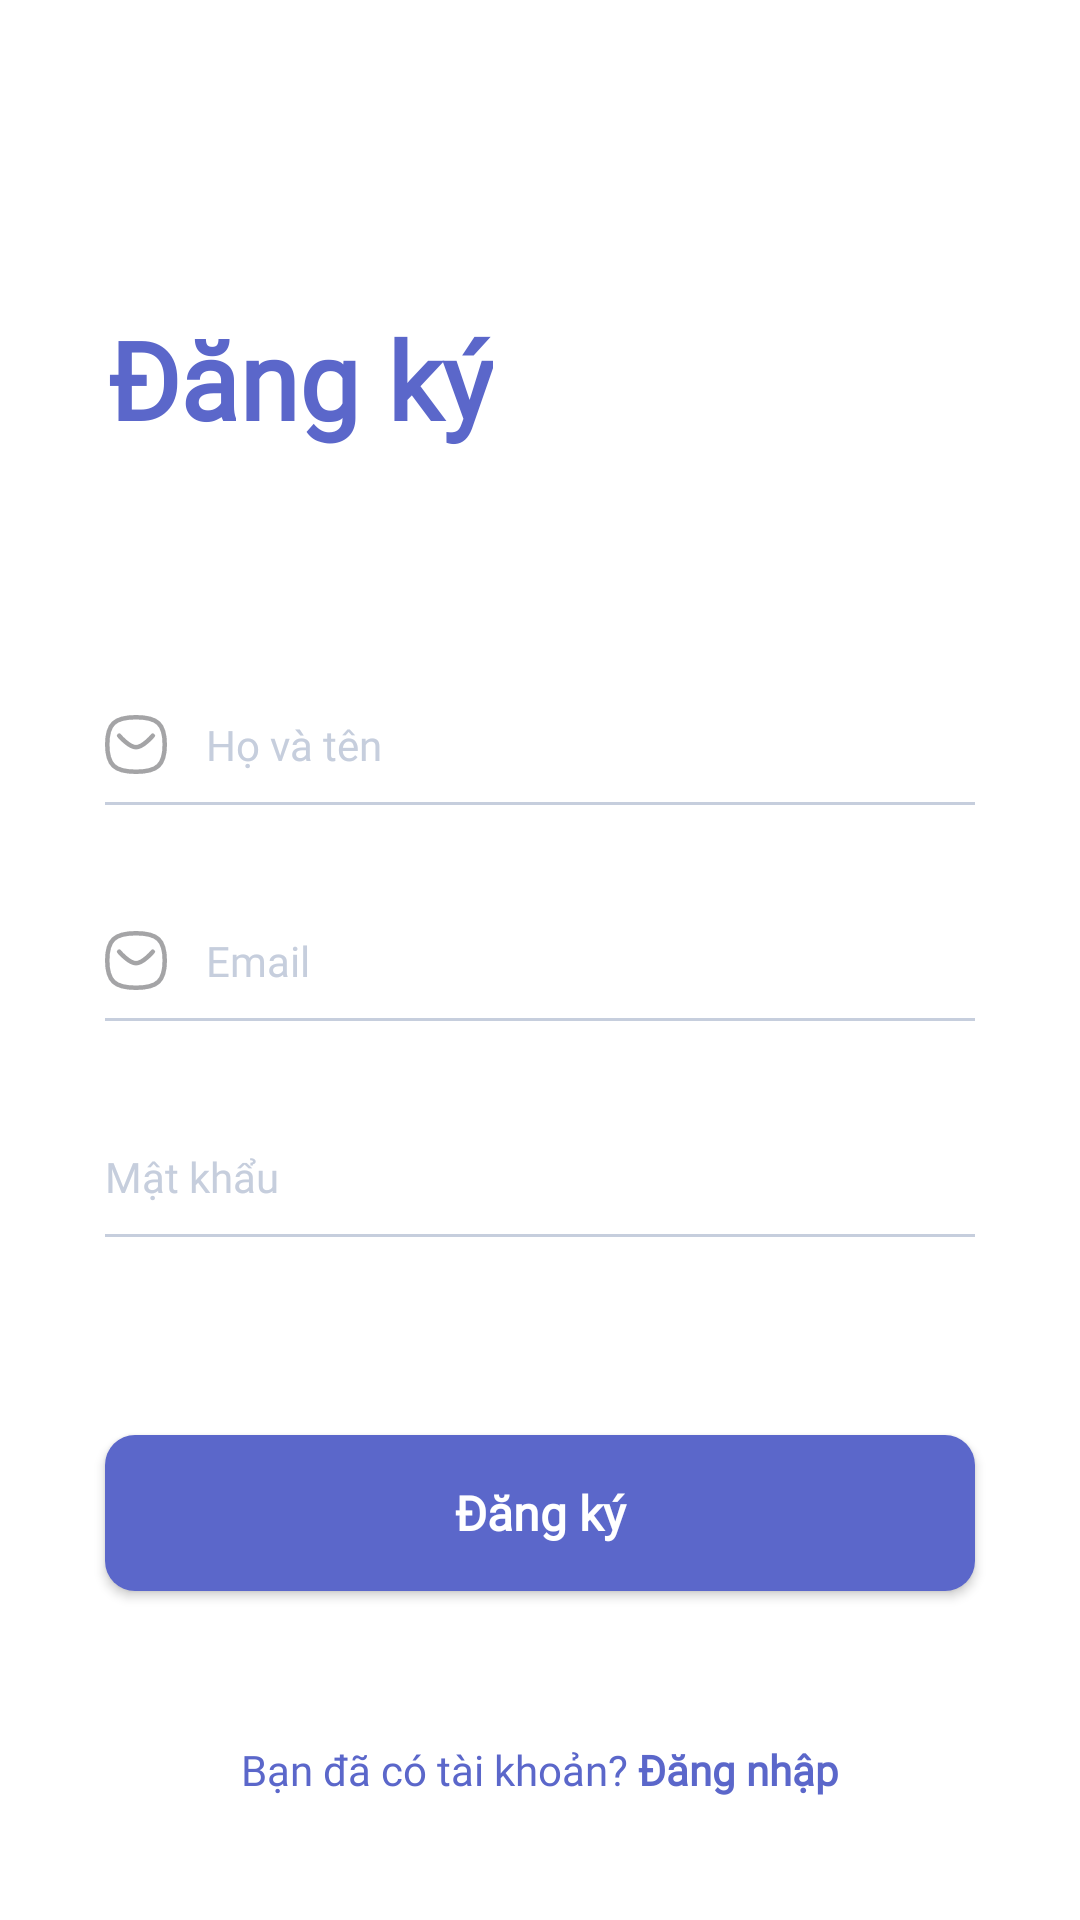

Android layout source for this screen:
<!-- AndroidManifest.xml: application theme Theme.NoteApp -->
<!-- res/layout/activity_sign.xml -->
<?xml version="1.0" encoding="utf-8"?>
<RelativeLayout xmlns:android="http://schemas.android.com/apk/res/android"
    xmlns:app="http://schemas.android.com/apk/res-auto"
    xmlns:tools="http://schemas.android.com/tools"
    android:layout_width="match_parent"
    android:layout_height="match_parent"
    tools:context=".activity.LoginActivity"
    android:background="@color/white">
    <TextView
        android:layout_width="wrap_content"
        android:layout_height="wrap_content"
        android:text="Đăng ký"
        android:id="@+id/txtSignUp"
        android:textStyle="bold"
        android:fontFamily="@font/lexenddeca"
        android:textColor="@color/blue_color"
        android:layout_marginTop="102dp"
        android:layout_marginLeft="36dp"
        android:textSize="36dp"/>
    <EditText
        android:id="@+id/ed_name_sign_up"
        android:layout_width="match_parent"
        android:layout_height="40dp"
        android:hint="Họ và tên"
        android:layout_marginLeft="35dp"
        android:layout_marginRight="35dp"
        android:layout_below="@+id/txtSignUp"
        android:layout_marginTop="78dp"
        android:fontFamily="@font/lexenddeca"
        android:textSize="14dp"
        android:textColorHint="@color/txt_hint"
        android:drawableStart="@drawable/email"
        android:drawablePadding="13dp"
        android:background="@drawable/bg_ed"/>
    <EditText
        android:id="@+id/ed_email_sign_up"
        android:layout_width="match_parent"
        android:layout_height="40dp"
        android:hint="Email"
        android:layout_marginLeft="35dp"
        android:layout_marginRight="35dp"
        android:layout_below="@+id/ed_name_sign_up"
        android:layout_marginTop="32dp"
        android:fontFamily="@font/lexenddeca"
        android:textSize="14dp"
        android:textColorHint="@color/txt_hint"
        android:drawableStart="@drawable/email"
        android:drawablePadding="13dp"
        android:background="@drawable/bg_ed"/>
    <EditText
        android:id="@+id/ed_pass_sign_up"
        android:layout_width="match_parent"
        android:layout_height="40dp"
        android:hint="Mật khẩu"
        android:layout_marginLeft="35dp"
        android:layout_marginRight="35dp"
        android:layout_below="@+id/ed_email_sign_up"
        android:layout_marginTop="32dp"
        android:fontFamily="@font/lexenddeca"
        android:textSize="14dp"
        android:inputType="textPassword"
        android:textColorHint="@color/txt_hint"
        android:drawableStart="@drawable/pass"
        android:drawablePadding="13dp"
        android:background="@drawable/bg_ed"/>

    <Button
        android:id="@+id/btn_sign_up"
        android:layout_width="match_parent"
        android:layout_height="52dp"
        android:layout_below="@+id/ed_pass_sign_up"
        android:text="Đăng ký"
        android:textSize="16dp"
        android:fontFamily="@font/lexenddeca"
        android:textAllCaps="false"
        android:textColor="@color/white"
        android:layout_marginRight="35dp"
        android:layout_marginLeft="35dp"
        android:textStyle="bold"
        android:layout_marginTop="66dp"
        android:background="@drawable/btn_bg"/>

    <LinearLayout
        android:layout_width="match_parent"
        android:layout_height="wrap_content"
        android:layout_below="@+id/btn_sign_up"
        android:orientation="horizontal"
        android:gravity="center"
        android:layout_marginTop="50dp">
        <TextView
            android:layout_below="@+id/btn_login"
            android:layout_width="wrap_content"
            android:layout_height="wrap_content"
            android:text="Bạn đã có tài khoản? "
            android:fontFamily="@font/lexenddeca"
            android:textColor="@color/blue_color"
            android:textSize="14dp"
            android:layout_alignParentRight="true"
            />
        <TextView
            android:id="@+id/txt_signup_login"
            android:layout_below="@+id/btn_login"
            android:layout_width="wrap_content"
            android:layout_height="wrap_content"
            android:text="Đăng nhập"
            android:fontFamily="@font/lexenddeca"
            android:textColor="@color/blue_color"
            android:textSize="14dp"
            android:textStyle="bold"
            android:layout_alignParentRight="true" />
    </LinearLayout>
</RelativeLayout>
<!-- resources referenced by this layout -->
<resources>
  <color name="blue_color">#5B67CA</color>
  <color name="txt_hint">#C6CEDD</color>
  <color name="white">#FFFFFFFF</color>
  <!-- drawable bg_ed (drawable) -->
  <?xml version="1.0" encoding="utf-8"?>
  <layer-list xmlns:android="http://schemas.android.com/apk/res/android">
      <item
          android:left="-2dp"
          android:right="-2dp"
          android:top="-2dp">
          <shape>
  
              <stroke
                  android:width="1dp"
                  android:color="@color/txt_hint" />
          </shape>
      </item>
  </layer-list>
  <!-- drawable btn_bg (drawable) -->
  <?xml version="1.0" encoding="utf-8"?>
  <shape xmlns:android="http://schemas.android.com/apk/res/android">
  <corners android:radius="10dp"/>
      <solid android:color="#5B67CA"/>
  </shape>
  <!-- drawable email (drawable) -->
  <vector xmlns:android="http://schemas.android.com/apk/res/android"
      android:width="20.548dp"
      android:height="19.734dp"
      android:viewportWidth="20.548"
      android:viewportHeight="19.734">
    <path
        android:pathData="M15.843,6.917S12.633,10.77 10.285,10.77 4.692,6.917 4.692,6.917"
        android:strokeLineJoin="round"
        android:strokeWidth="1.5"
        android:fillColor="#00000000"
        android:strokeColor="#a4a4a6"
        android:strokeLineCap="round"/>
    <path
        android:pathData="M10.274,0.75c7.143,0 9.524,2.279 9.524,9.117s-2.381,9.117 -9.524,9.117S0.75,16.704 0.75,9.867 3.131,0.75 10.274,0.75Z"
        android:strokeLineJoin="round"
        android:strokeWidth="1.5"
        android:fillColor="#00000000"
        android:strokeColor="#a4a4a6"
        android:strokeLineCap="round"/>
  </vector>
  <style name="Theme.NoteApp" parent="Theme.AppCompat.DayNight.NoActionBar">
          
          <item name="colorPrimary">@color/blue_color</item>
          <item name="colorPrimaryVariant">@color/blue_color</item>
          <item name="colorOnPrimary">@color/white</item>
          
          <item name="colorSecondary">@color/teal_200</item>
          <item name="colorSecondaryVariant">@color/teal_700</item>
          <item name="colorOnSecondary">@color/black</item>
          
          <item name="android:statusBarColor">?attr/colorPrimaryVariant</item>
          
      </style>
  <color name="teal_200">#FF03DAC5</color>
  <color name="teal_700">#FF018786</color>
  <color name="black">#FF000000</color>
</resources>
